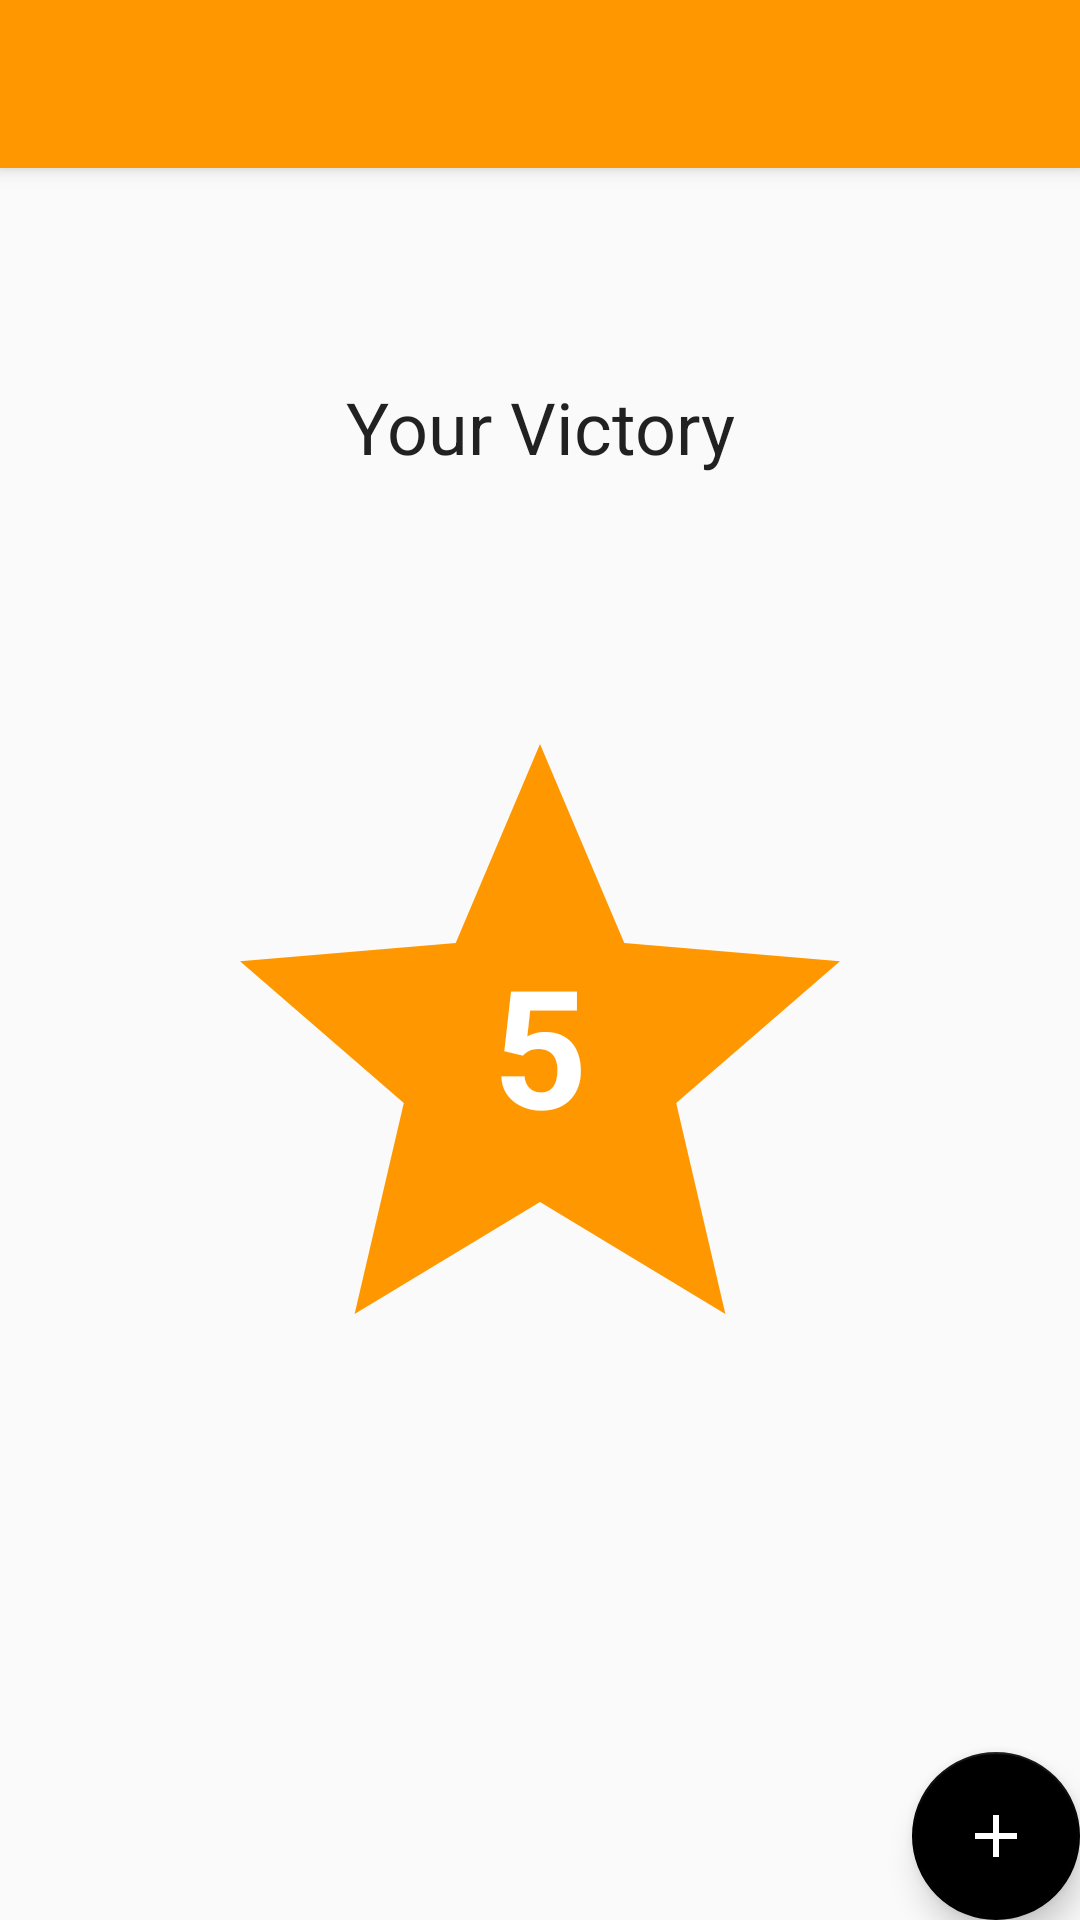

Reconstruct the res/layout file that produces this screen, plus the resources it refers to.
<!-- AndroidManifest.xml: activity theme AppTheme.NoActionBar -->
<!-- res/layout/activity_main.xml -->
<?xml version="1.0" encoding="utf-8"?>
<androidx.coordinatorlayout.widget.CoordinatorLayout xmlns:android="http://schemas.android.com/apk/res/android"
                                                     xmlns:app="http://schemas.android.com/apk/res-auto"
                                                     xmlns:tools="http://schemas.android.com/tools"
                                                     android:layout_width="match_parent"
                                                     android:layout_height="match_parent"
                                                     tools:context=".MainActivity">

    <com.google.android.material.appbar.AppBarLayout
        android:layout_width="match_parent"
        android:layout_height="wrap_content"
        android:theme="@style/AppTheme.AppBarOverlay">

        <androidx.appcompat.widget.Toolbar
            android:id="@+id/toolbar"
            android:layout_width="match_parent"
            android:layout_height="?attr/actionBarSize"
            android:background="?attr/colorPrimary"
            app:popupTheme="@style/AppTheme.PopupOverlay"/>

    </com.google.android.material.appbar.AppBarLayout>

    <include layout="@layout/content_main"/>

    <com.google.android.material.floatingactionbutton.FloatingActionButton
        android:id="@+id/fab"
        android:layout_width="wrap_content"
        android:layout_height="wrap_content"
        android:layout_gravity="bottom|end"
        android:layout_margin="@dimen/fab_margin"
        app:srcCompat="@drawable/ic_add_black_24dp"/>

</androidx.coordinatorlayout.widget.CoordinatorLayout>
<!-- res/layout/content_main.xml (included above) -->
<?xml version="1.0" encoding="utf-8"?>
<androidx.constraintlayout.widget.ConstraintLayout xmlns:android="http://schemas.android.com/apk/res/android"
                                                   xmlns:app="http://schemas.android.com/apk/res-auto"
                                                   xmlns:tools="http://schemas.android.com/tools"
                                                   android:layout_width="match_parent"
                                                   android:layout_height="match_parent"
                                                   app:layout_behavior="@string/appbar_scrolling_view_behavior"
                                                   tools:context=".MainActivity"
                                                   tools:showIn="@layout/activity_main">

    <ImageView
        android:id="@+id/imageStart"
        android:layout_width="wrap_content"
        android:layout_height="wrap_content"
        android:layout_marginBottom="8dp"
        android:layout_marginEnd="8dp"
        android:layout_marginStart="8dp"
        android:layout_marginTop="8dp"
        app:layout_constraintBottom_toBottomOf="parent"
        app:layout_constraintEnd_toEndOf="parent"
        app:layout_constraintStart_toStartOf="parent"
        app:layout_constraintTop_toTopOf="parent"
        app:srcCompat="@drawable/ic_star_black_240dp"/>

    <TextView
        android:id="@+id/textVictoryCount"
        android:layout_width="wrap_content"
        android:layout_height="wrap_content"
        android:layout_marginBottom="8dp"
        android:layout_marginEnd="8dp"
        android:layout_marginStart="8dp"
        android:layout_marginTop="8dp"
        android:textColor="@android:color/white"
        android:textSize="55sp"
        android:textStyle="bold"
        app:layout_constraintBottom_toBottomOf="parent"
        app:layout_constraintEnd_toEndOf="parent"
        app:layout_constraintStart_toStartOf="parent"
        app:layout_constraintTop_toTopOf="parent"
        tools:text="5"/>

    <TextView
        android:id="@+id/textVictoryTitle"
        android:layout_width="wrap_content"
        android:layout_height="wrap_content"
        android:layout_marginBottom="8dp"
        android:layout_marginEnd="8dp"
        android:layout_marginStart="8dp"
        android:layout_marginTop="8dp"
        android:text="@string/your_victory_title"
        android:textAppearance="@style/TextAppearance.AppCompat.Headline"
        app:layout_constraintBottom_toTopOf="@+id/imageStart"
        app:layout_constraintEnd_toEndOf="parent"
        app:layout_constraintStart_toStartOf="parent"
        app:layout_constraintTop_toTopOf="parent"/>

</androidx.constraintlayout.widget.ConstraintLayout>
<!-- resources referenced by this layout -->
<resources>
  <!-- drawable ic_add_black_24dp (drawable) -->
  <vector android:height="24dp" android:tint="#FFFFFF"
          android:viewportHeight="24.0" android:viewportWidth="24.0"
          android:width="24dp" xmlns:android="http://schemas.android.com/apk/res/android">
      <path android:fillColor="#FF000000" android:pathData="M19,13h-6v6h-2v-6H5v-2h6V5h2v6h6v2z"/>
  </vector>
  <!-- drawable ic_star_black_240dp (drawable) -->
  <vector android:height="240dp" android:tint="#FF9800"
          android:viewportHeight="24.0" android:viewportWidth="24.0"
          android:width="240dp" xmlns:android="http://schemas.android.com/apk/res/android">
      <path android:fillColor="#FF000000" android:pathData="M12,17.27L18.18,21l-1.64,-7.03L22,9.24l-7.19,-0.61L12,2 9.19,8.63 2,9.24l5.46,4.73L5.82,21z"/>
  </vector>
  <string name="your_victory_title">Your Victory</string>
  <style name="AppTheme.AppBarOverlay" parent="ThemeOverlay.AppCompat.Dark.ActionBar" />
  <style name="AppTheme.PopupOverlay" parent="ThemeOverlay.AppCompat.Light" />
  <style name="AppTheme.NoActionBar">
          <item name="windowActionBar">false</item>
          <item name="windowNoTitle">true</item>
      </style>
</resources>
